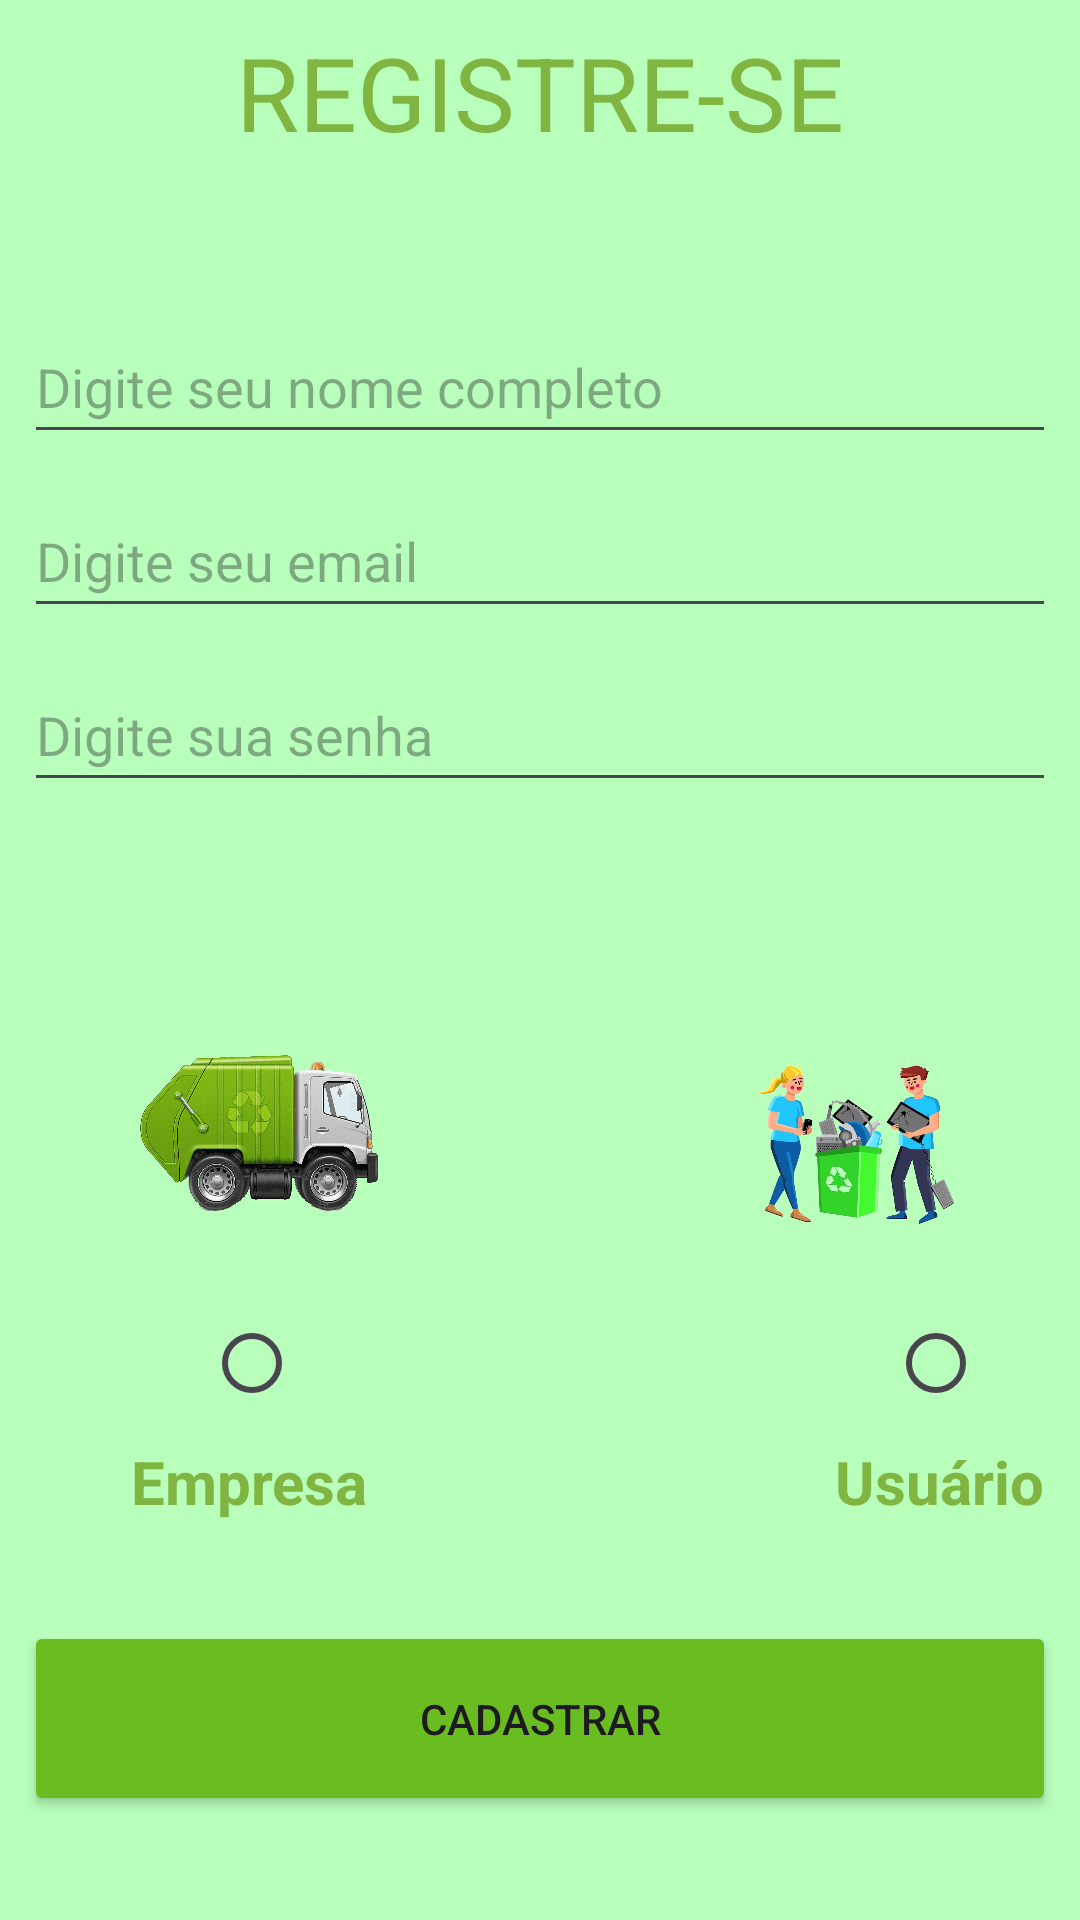

Layout XML and referenced resources for this Android screen:
<!-- AndroidManifest.xml: application theme Theme.MultiActivity -->
<!-- res/layout/activity_registro.xml -->
<?xml version="1.0" encoding="utf-8"?>
<androidx.constraintlayout.widget.ConstraintLayout xmlns:android="http://schemas.android.com/apk/res/android"
    xmlns:app="http://schemas.android.com/apk/res-auto"
    xmlns:tools="http://schemas.android.com/tools"
    android:layout_width="match_parent"
    android:layout_height="match_parent"
    android:background="#B8FFBB"
    tools:context=".controller.Registro">

    <LinearLayout
        android:layout_width="match_parent"
        android:layout_height="match_parent"
        android:layout_marginStart="8dp"
        android:layout_marginTop="8dp"
        android:layout_marginEnd="8dp"
        android:layout_marginBottom="8dp"
        android:orientation="vertical"
        app:layout_constraintBottom_toBottomOf="parent"
        app:layout_constraintEnd_toEndOf="parent"
        app:layout_constraintStart_toStartOf="parent"
        app:layout_constraintTop_toTopOf="parent">

        <TextView
            android:id="@+id/textView4"
            android:layout_width="match_parent"
            android:layout_height="wrap_content"
            android:text="REGISTRE-SE"
            android:textAlignment="center"
            android:textAppearance="@style/TextAppearance.AppCompat.Display1"
            android:textColor="#80B542" />

        <Space
            android:layout_width="match_parent"
            android:layout_height="50dp" />

        <EditText
            android:id="@+id/fullnameEditText"
            android:layout_width="match_parent"
            android:layout_height="wrap_content"
            android:ems="10"
            android:hint="Digite seu nome completo"
            android:inputType="text"
            android:minHeight="48dp" />

        <Space
            android:layout_width="match_parent"
            android:layout_height="10dp" />

        <EditText
            android:id="@+id/emailEditText"
            android:layout_width="match_parent"
            android:layout_height="wrap_content"
            android:ems="10"
            android:hint="Digite seu email"
            android:inputType="textEmailAddress"
            android:minHeight="48dp" />

        <Space
            android:layout_width="match_parent"
            android:layout_height="10dp" />

        <EditText
            android:id="@+id/passwdEditText"
            android:layout_width="match_parent"
            android:layout_height="wrap_content"
            android:ems="10"
            android:hint="Digite sua senha"
            android:inputType="textPassword"
            android:minHeight="48dp" />

        <Space
            android:layout_width="match_parent"
            android:layout_height="73dp" />

        <TableRow
            android:layout_width="match_parent"
            android:layout_height="80dp">

            <Space
                android:layout_width="30dp"
                android:layout_height="match_parent" />

            <ImageView
                android:id="@+id/imageView9"
                android:layout_width="100dp"
                android:layout_height="wrap_content"
                app:srcCompat="@drawable/trashTruck" />

            <Space
                android:layout_width="80dp"
                android:layout_height="match_parent" />

            <ImageView
                android:id="@+id/imageView6"
                android:layout_width="wrap_content"
                android:layout_height="wrap_content"
                app:srcCompat="@drawable/pessoasReciclando" />

        </TableRow>

        <Space
            android:layout_width="match_parent"
            android:layout_height="10dp" />

        <RadioGroup
            android:layout_width="match_parent"
            android:layout_height="50dp"
            android:orientation="horizontal">

            <Space
                android:layout_width="60dp"
                android:layout_height="match_parent" />

            <RadioButton
                android:id="@+id/coleta"
                android:layout_width="48dp"
                android:layout_height="wrap_content"
                tools:ignore="DuplicateSpeakableTextCheck" />

            <Space
                android:layout_width="180dp"
                android:layout_height="match_parent" />

            <RadioButton
                android:id="@+id/descarte"
                android:layout_width="48dp"
                android:layout_height="wrap_content" />

            <Space
                android:layout_width="60dp"
                android:layout_height="match_parent" />
        </RadioGroup>

        <TableRow
            android:layout_width="match_parent"
            android:layout_height="40dp">

            <Space
                android:layout_width="30dp"
                android:layout_height="match_parent" />

            <TextView
                android:id="@+id/textView9"
                android:layout_width="90dp"
                android:layout_height="match_parent"
                android:text="Empresa"
                android:textAlignment="center"
                android:textAppearance="@style/TextAppearance.AppCompat.Display1"
                android:textColor="#80B542"
                android:textSize="20sp"
                android:textStyle="bold" />

            <Space
                android:layout_width="140dp"
                android:layout_height="match_parent" />

            <TextView
                android:id="@+id/textView10"
                android:layout_width="90dp"
                android:layout_height="match_parent"
                android:text="Usuário"
                android:textAlignment="center"
                android:textAppearance="@style/TextAppearance.AppCompat.Display1"
                android:textColor="#80B542"
                android:textSize="20sp"
                android:textStyle="bold" />

            <Space
                android:layout_width="40dp"
                android:layout_height="match_parent" />
        </TableRow>

        <Space
            android:layout_width="match_parent"
            android:layout_height="20dp" />

        <Button
            android:id="@+id/registrarButton"
            android:layout_width="match_parent"
            android:layout_height="65dp"
            android:backgroundTint="#6ABD21"
            android:onClick="cadastroButtonOnClick"
            android:text="Cadastrar" />

    </LinearLayout>
</androidx.constraintlayout.widget.ConstraintLayout>
<!-- resources referenced by this layout -->
<resources>
  <!-- drawable pessoasReciclando: png bitmap (drawable, 230004 bytes) -->
  <!-- drawable trashTruck: png bitmap (drawable, 475738 bytes) -->
  <style name="Theme.MultiActivity" parent="Base.Theme.MultiActivity." />
  <style name="Base.Theme.MultiActivity." parent="Theme.Material3.DayNight">
          
          
      </style>
</resources>
